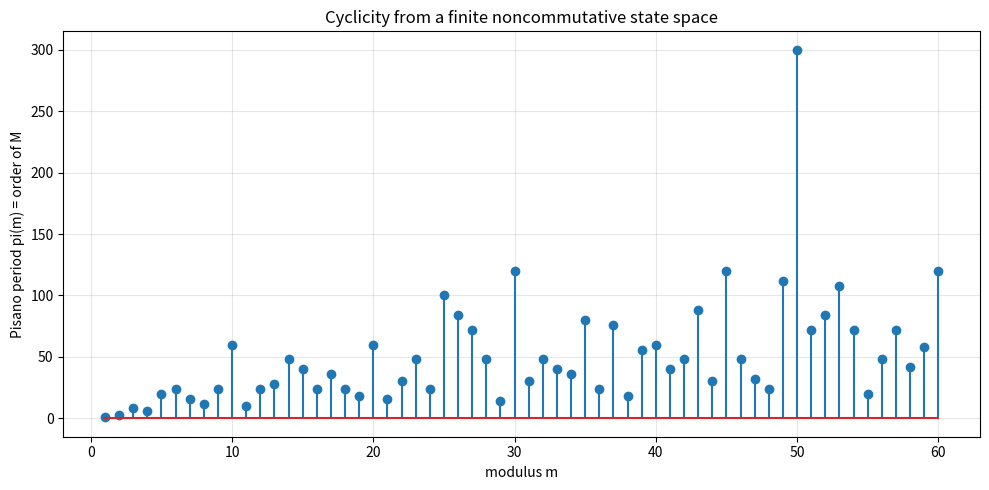

Write Python code to recreate this figure.
"""Visualization: Pisano periods pi(m) = order of M in GL_2(Z/mZ)."""
import matplotlib.pyplot as plt

def mul(x, y, m):
    a,b,c,d=x; e,f,g,h=y
    return ((a*e+b*g)%m,(a*f+b*h)%m,(c*e+d*g)%m,(c*f+d*h)%m)

def period(m):
    if m==1: return 1
    ident=(1%m,0,0,1%m); p=(1,1,1,0); M=(1,1,1,0); s=1
    while p!=ident:
        p=mul(p,M,m); s+=1
    return s

ms=list(range(1,61)); ps=[period(m) for m in ms]
plt.figure(figsize=(10,5))
plt.stem(ms, ps)
plt.xlabel("modulus m"); plt.ylabel("Pisano period pi(m) = order of M")
plt.title("Cyclicity from a finite noncommutative state space")
plt.grid(alpha=0.3); plt.tight_layout(); plt.savefig("pisano_periods.png", dpi=150)
print("wrote pisano_periods.png")
